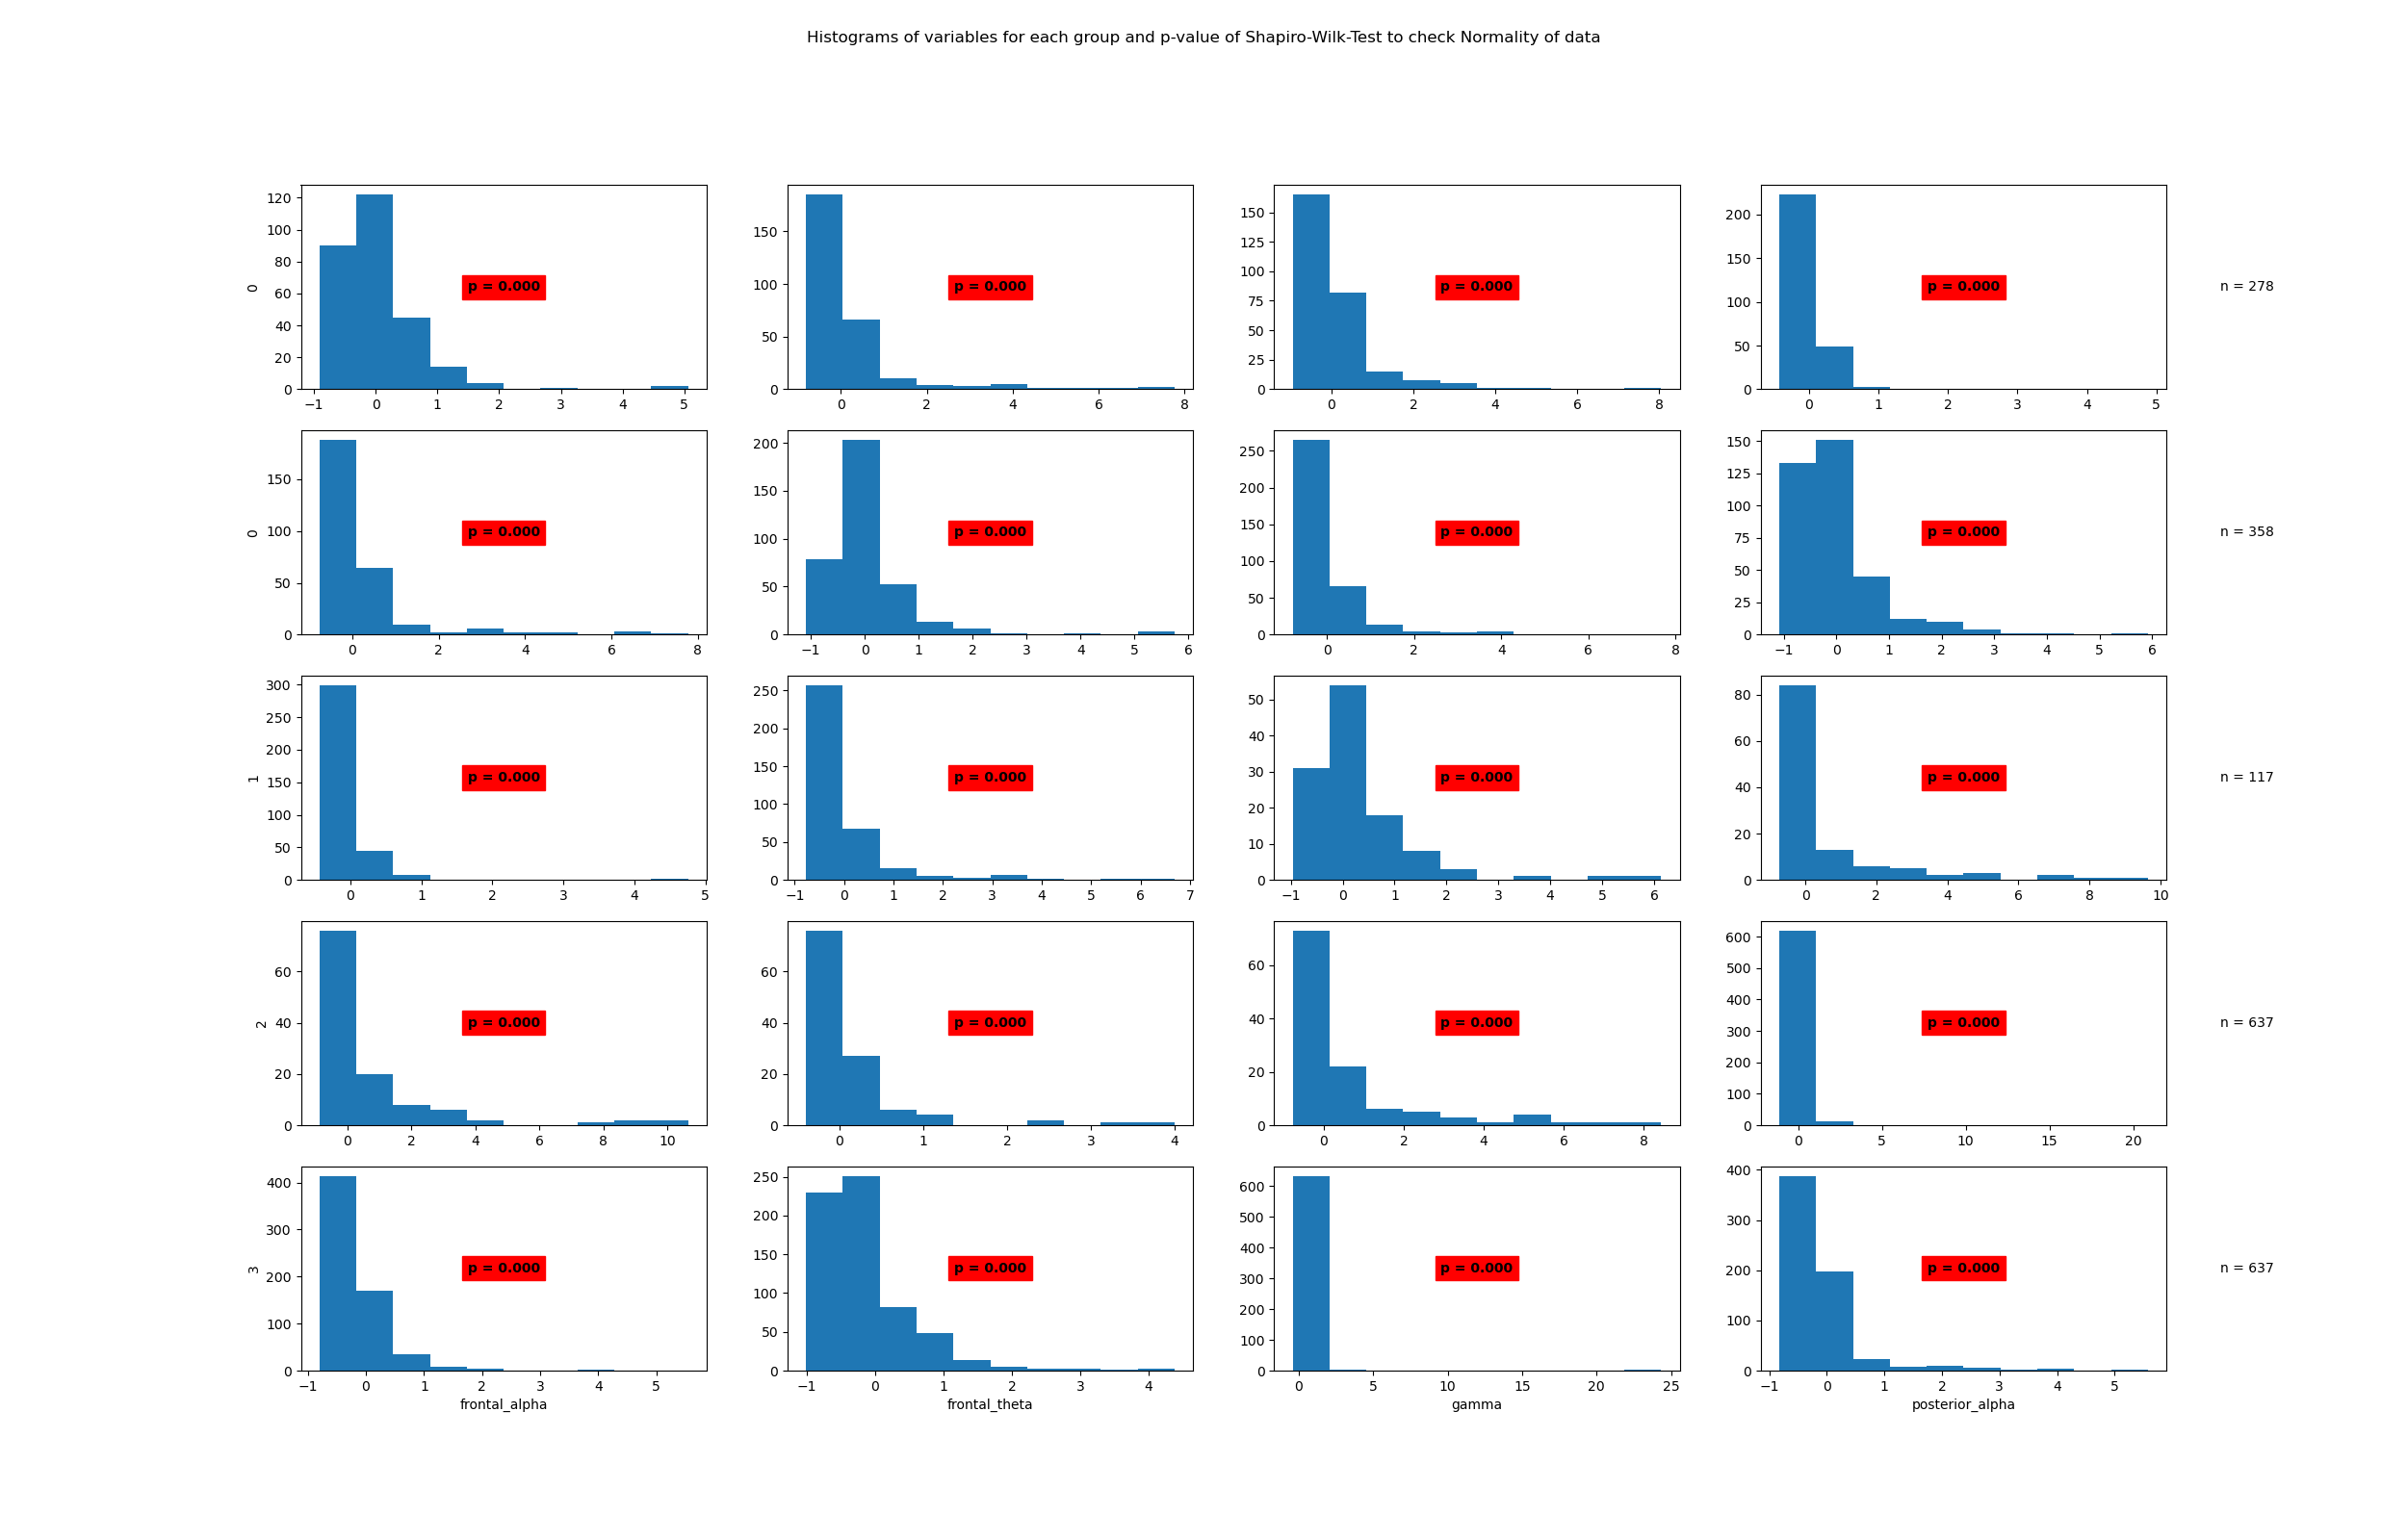

Data behind this chart, as committed beside it:
State	Variable	Statistic	Samples	p-value	Significance
0	beta	0.73	278	0.0	True
0	frontal_alpha	0.58	278	0.0	True
0	frontal_theta	0.7	278	0.0	True
0	gamma	0.48	278	0.0	True
0	posterior_alpha	0.57	278	0.0	True
1	beta	0.67	358	0.0	True
1	frontal_alpha	0.58	358	0.0	True
1	frontal_theta	0.76	358	0.0	True
1	gamma	0.45	358	0.0	True
1	posterior_alpha	0.59	358	0.0	True
2	beta	0.73	117	0.0	True
2	frontal_alpha	0.62	117	0.0	True
2	frontal_theta	0.6	117	0.0	True
2	gamma	0.57	117	0.0	True
2	posterior_alpha	0.67	117	0.0	True
3	beta	0.31	637	0.0	True
3	frontal_alpha	0.63	637	0.0	True
3	frontal_theta	0.8	637	0.0	True
3	gamma	0.13	637	0.0	True
3	posterior_alpha	0.65	637	0.0	True
